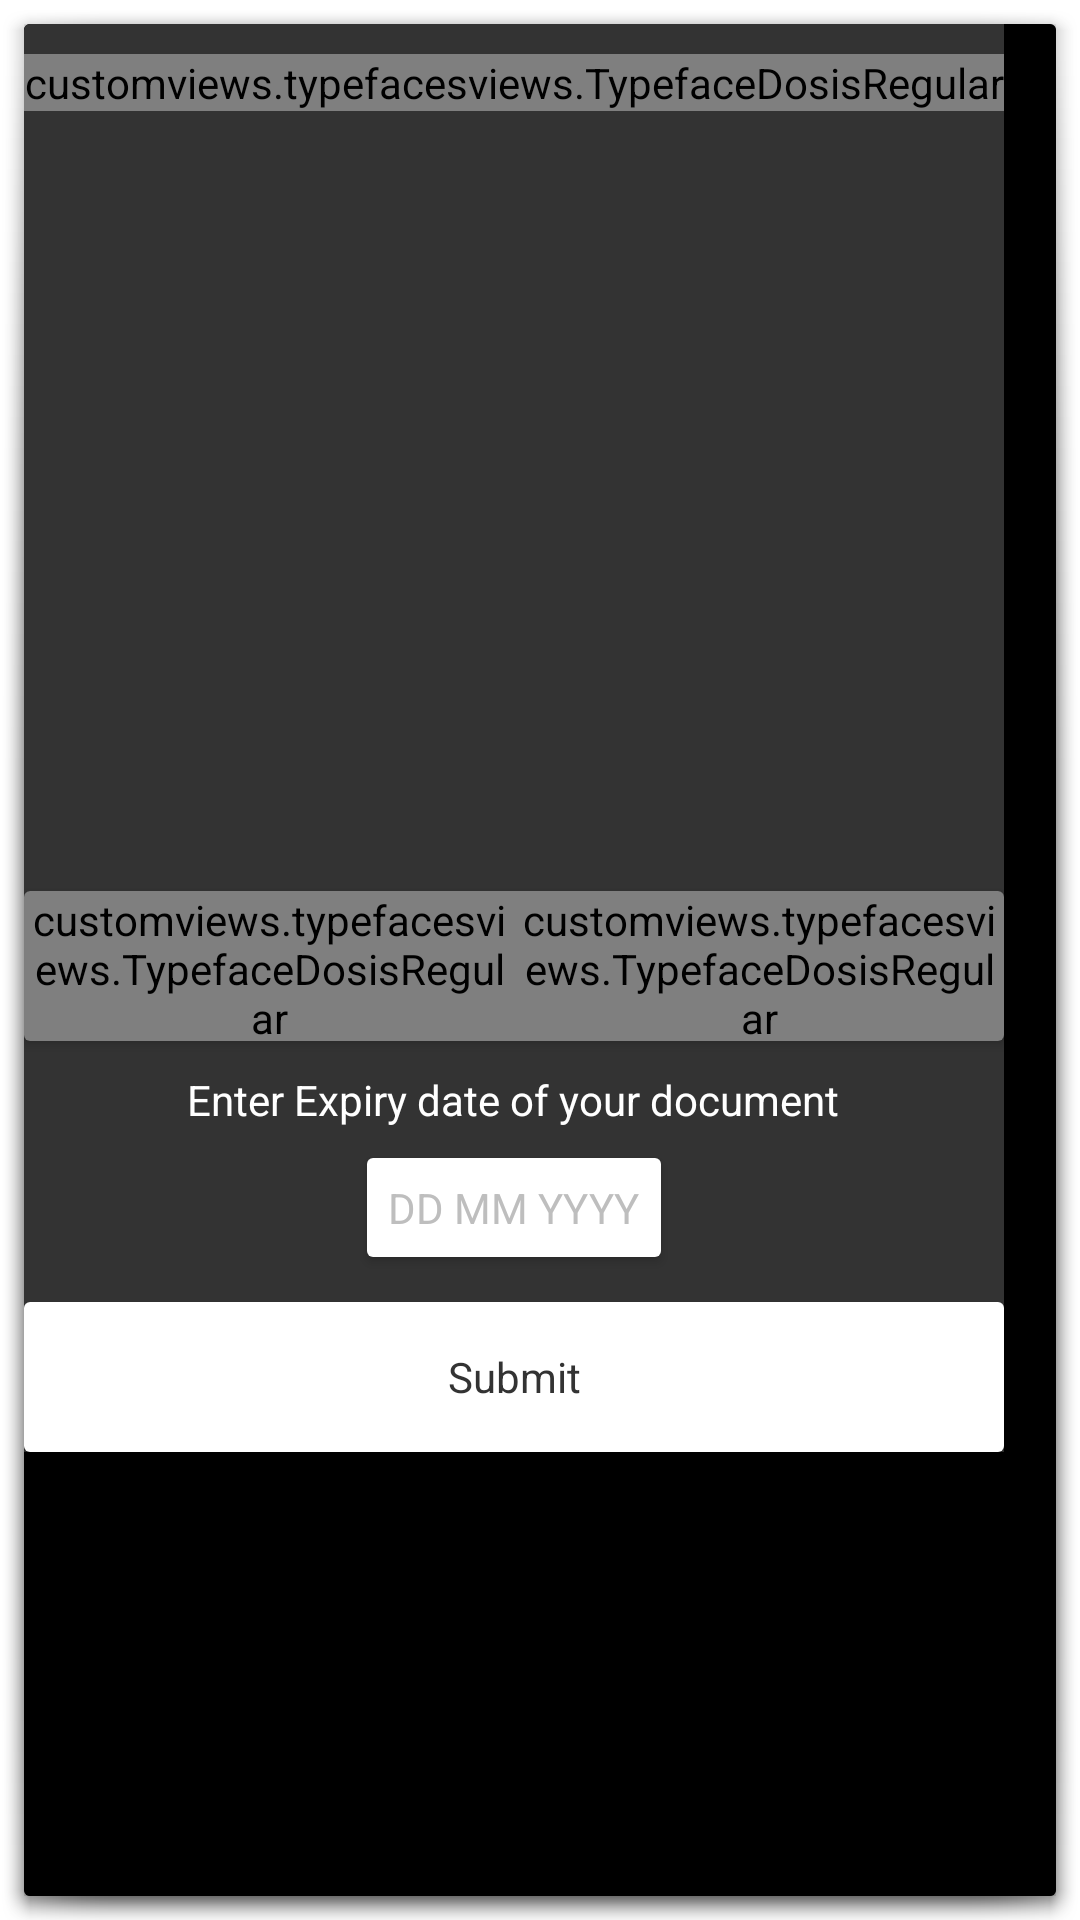

Produce the Android XML layout that renders to this screen, including the resource entries it uses.
<!-- AndroidManifest.xml: activity theme android:Theme.Holo.Dialog.NoActionBar -->
<!-- res/layout/activity_photo_uploader.xml -->
<?xml version="1.0" encoding="utf-8"?>
<android.support.v7.widget.CardView xmlns:android="http://schemas.android.com/apk/res/android"
    xmlns:tools="http://schemas.android.com/tools"
    android:layout_width="wrap_content"
    android:layout_height="wrap_content"
    tools:context="com.apporio.demotaxiappdriver.PhotoUploaderActivity">

    <LinearLayout
        android:layout_width="wrap_content"
        android:layout_height="wrap_content"
        android:background="@color/icon_8_muted_black"
        android:gravity="center"
        android:orientation="vertical">

        <customviews.typefacesviews.TypefaceDosisRegular
            android:layout_width="wrap_content"
            android:layout_height="wrap_content"
            android:layout_marginTop="10dp"
            android:gravity="center"
            android:text="@string/photo_upload"
            android:textColor="@color/pure_white" />

        <ImageView
            android:id="@+id/image"
            android:layout_width="200dp"
            android:layout_height="200dp"
            android:layout_margin="30dp"
            android:scaleType="centerCrop"
            android:src="@drawable/ic_camera" />

        <android.support.v7.widget.CardView
            android:layout_width="match_parent"
            android:layout_height="wrap_content">

            <LinearLayout
                android:layout_width="fill_parent"
                android:layout_height="wrap_content"
                android:gravity="center"
                android:orientation="horizontal">

                <customviews.typefacesviews.TypefaceDosisRegular
                    android:id="@+id/camera"
                    android:layout_width="fill_parent"
                    android:layout_height="50dp"
                    android:layout_weight="1"
                    android:background="#484848"
                    android:gravity="center"
                    android:text="@string/camera"
                    android:textColor="@color/pure_white"
                    android:textSize="20dp"></customviews.typefacesviews.TypefaceDosisRegular>

                <customviews.typefacesviews.TypefaceDosisRegular
                    android:id="@+id/gallery"
                    android:layout_width="fill_parent"
                    android:layout_height="50dp"
                    android:layout_weight="1"
                    android:background="#bbbbbb"
                    android:gravity="center"
                    android:text="@string/gallery"
                    android:textColor="@color/pure_white"
                    android:textSize="20dp"></customviews.typefacesviews.TypefaceDosisRegular>
            </LinearLayout>

        </android.support.v7.widget.CardView>


        <TextView
            android:layout_width="wrap_content"
            android:layout_height="wrap_content"
            android:layout_marginBottom="10dp"
            android:layout_marginTop="10dp"
            android:text="@string/enter_expiry_date_of_your_document"
            android:textColor="@color/pure_white" />

        <android.support.v7.widget.CardView
            android:layout_width="wrap_content"
            android:layout_height="wrap_content"
            android:layout_marginBottom="15dp">

            <TextView
                android:id="@+id/date"
                android:layout_width="wrap_content"
                android:layout_height="wrap_content"
                android:background="@color/pure_white"
                android:padding="7dp"
                android:text="DD MM YYYY" />
        </android.support.v7.widget.CardView>

        <android.support.v7.widget.CardView
            android:id="@+id/submit"
            android:layout_width="match_parent"
            android:layout_height="wrap_content">

            <TextView
                android:layout_width="match_parent"
                android:layout_height="50dp"
                android:background="@color/pure_white"
                android:gravity="center"
                android:padding="5dp"
                android:text="@string/submit"
                android:textColor="@color/icon_8_muted_black" />
        </android.support.v7.widget.CardView>

    </LinearLayout>
</android.support.v7.widget.CardView>
<!-- resources referenced by this layout -->
<resources>
  <color name="icon_8_muted_black">#333333</color>
  <color name="pure_white">#ffffff</color>
  <string name="camera">Camera</string>
  <string name="enter_expiry_date_of_your_document">Enter Expiry date of your document</string>
  <string name="gallery">Gallery</string>
  <string name="photo_upload">Please upload only good quality documents to avoid delays to your registration!</string>
  <string name="submit">Submit</string>
</resources>
